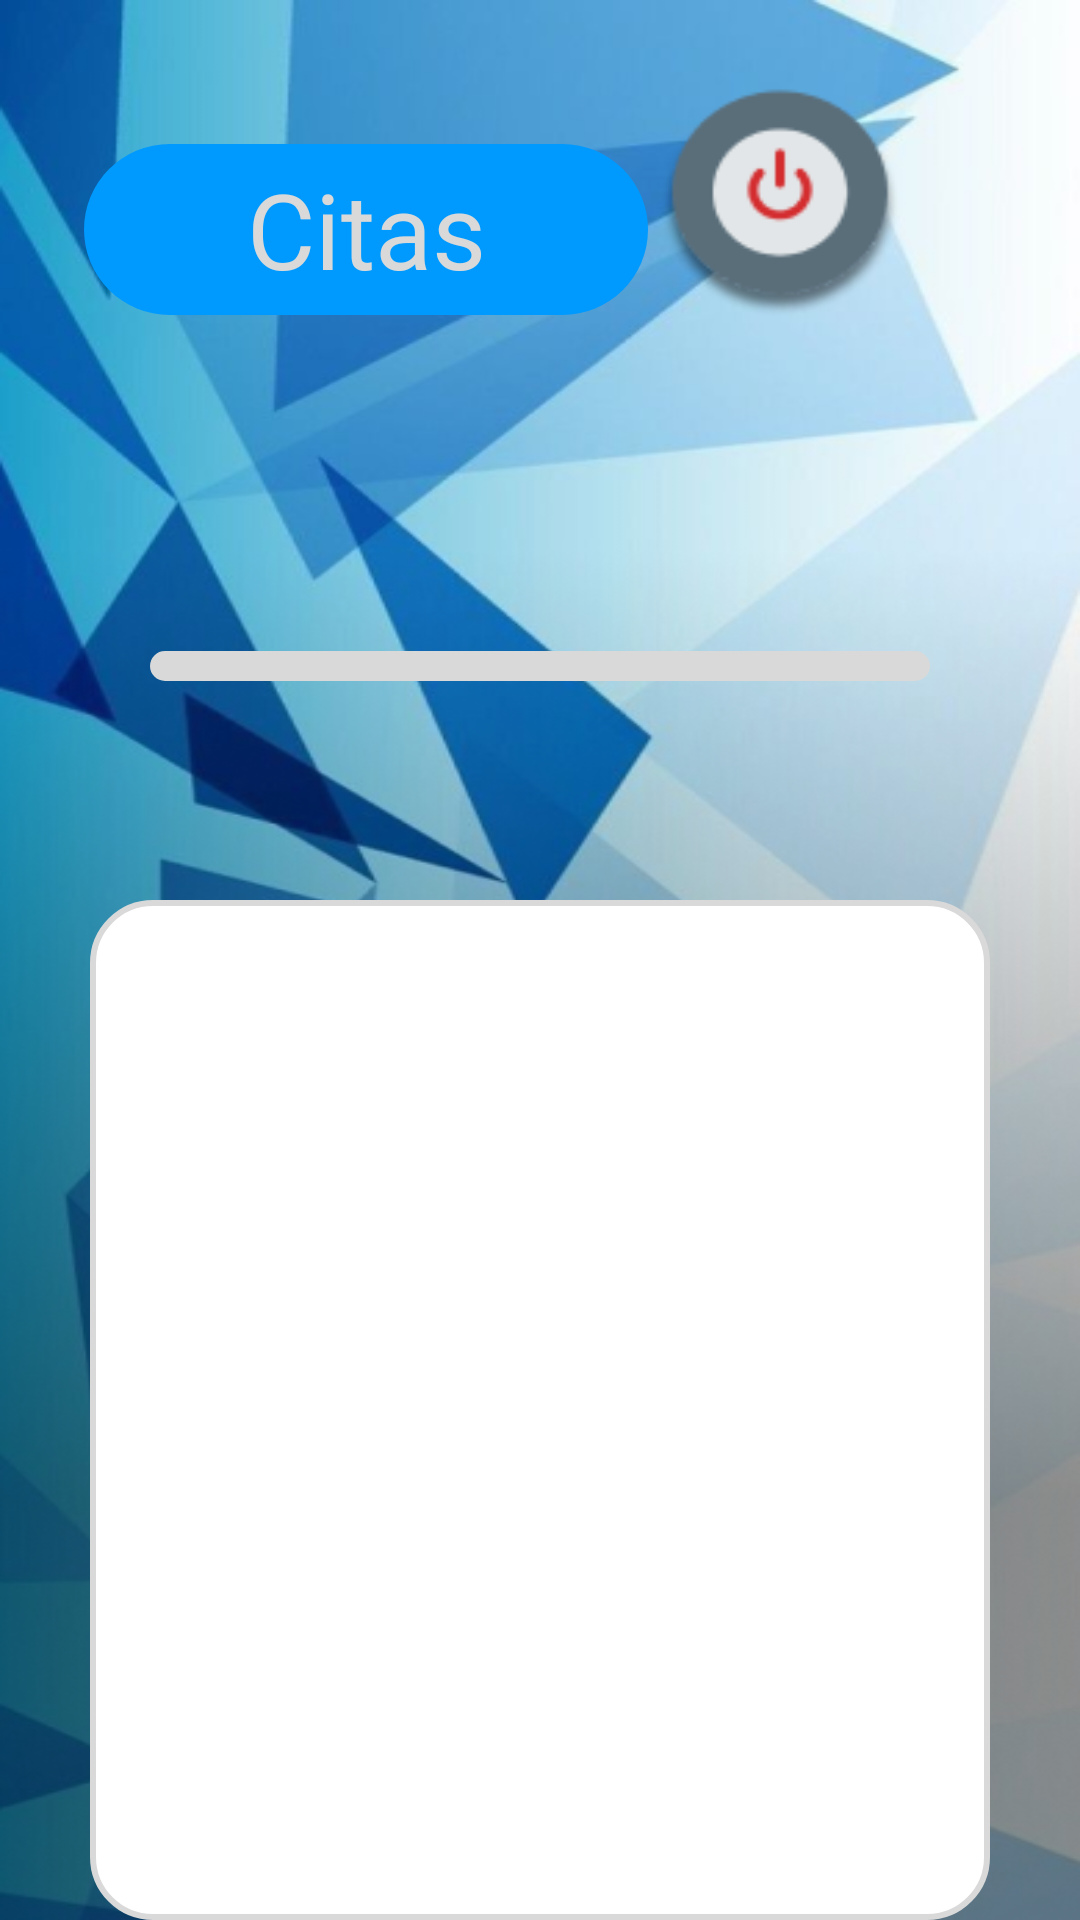

Reconstruct the res/layout file that produces this screen, plus the resources it refers to.
<!-- AndroidManifest.xml: application theme Base.Theme.HelloAndriodStudio -->
<!-- res/layout/fragment_citas.xml -->
<?xml version="1.0" encoding="utf-8"?>
<androidx.constraintlayout.widget.ConstraintLayout xmlns:android="http://schemas.android.com/apk/res/android"
    xmlns:app="http://schemas.android.com/apk/res-auto"
    xmlns:tools="http://schemas.android.com/tools"
    android:layout_width="match_parent"
    android:layout_height="match_parent"
    android:background="@drawable/bg_2"
    tools:context=".fragment.CitasFragment">


    <TextView
        android:id="@+id/textView3"
        android:layout_width="188dp"
        android:layout_height="57dp"
        android:layout_marginStart="28dp"
        android:layout_marginTop="48dp"
        android:layout_marginEnd="59dp"
        android:background="@drawable/shape_log_bt"
        android:fontFamily="@font/comfortaa_bold"
        android:gravity="center"
        android:text="@string/ic_cita"
        android:textColor="@color/dark_grey"
        android:textSize="35sp"
        app:layout_constraintEnd_toStartOf="@+id/off0"
        app:layout_constraintHorizontal_bias="0.0"
        app:layout_constraintStart_toStartOf="parent"
        app:layout_constraintTop_toTopOf="parent" />

    <androidx.appcompat.widget.AppCompatButton
        android:id="@+id/off0"
        android:layout_width="80dp"
        android:layout_height="80dp"
        android:layout_gravity="start|top"
        android:layout_marginTop="28dp"
        android:layout_marginEnd="60dp"
        android:layout_marginBottom="116dp"
        android:background="@drawable/off"
        app:layout_constraintBottom_toTopOf="@+id/spinner_cita"
        app:layout_constraintEnd_toEndOf="parent"
        app:layout_constraintTop_toTopOf="parent"
        app:layout_constraintVertical_bias="0.0" />

    <Spinner
        android:id="@+id/spinner_cita"
        android:layout_width="match_parent"
        android:layout_height="wrap_content"
        android:layout_marginStart="50dp"
        android:layout_marginTop="112dp"
        android:layout_marginEnd="50dp"
        android:background="@drawable/shape_barra"
        android:fontFamily="@font/comfortaa_bold"
        android:padding="5dp"
        android:textColor="@color/blue"
        app:layout_constraintEnd_toEndOf="parent"
        app:layout_constraintHorizontal_bias="1.0"
        app:layout_constraintStart_toStartOf="parent"
        app:layout_constraintTop_toBottomOf="@+id/textView3" />

    <FrameLayout
        android:id="@+id/frameLayout2"
        android:layout_width="match_parent"
        android:layout_height="match_parent"
        android:layout_marginStart="30sp"
        android:layout_marginTop="300dp"
        android:layout_marginEnd="30sp"
        android:background="@drawable/shape_tar"
        app:layout_constraintBottom_toBottomOf="parent"
        app:layout_constraintEnd_toEndOf="parent"
        app:layout_constraintEnd_toStartOf="parent"
        app:layout_constraintStart_toStartOf="parent"
        app:layout_constraintTop_toBottomOf="@+id/spinner_cita">

        <androidx.recyclerview.widget.RecyclerView
            android:id="@+id/RecicleCitas"
            android:layout_width="match_parent"
            android:layout_height="match_parent"
            android:layout_marginStart="15sp"
            android:layout_marginTop="15dp"
            android:layout_marginEnd="15sp"
            android:layout_marginBottom="65sp"
            android:padding="5sp" />
    </FrameLayout>


</androidx.constraintlayout.widget.ConstraintLayout>
<!-- resources referenced by this layout -->
<resources>
  <color name="blue">#009AFF</color>
  <color name="dark_grey">#D9D9D9</color>
  <!-- drawable bg_2: png bitmap (drawable, 310569 bytes) -->
  <!-- drawable off: png bitmap (drawable, 5019 bytes) -->
  <!-- drawable shape_barra (drawable) -->
  <?xml version="1.0" encoding="utf-8"?>
  <selector xmlns:android="http://schemas.android.com/apk/res/android">
      <item android:state_enabled="true" android:state_focused="true">
          <shape android:shape="rectangle">
              <solid android:color="@color/dark_grey" />
              <corners android:radius="100dp" />
              <stroke android:width="2dp" android:color="@color/dark_grey"/>
          </shape>
      </item>
  
      <item android:state_enabled="true">
          <shape android:shape="rectangle">
              <solid android:color="@color/dark_grey" />
              <corners android:radius="100dp" />
              <stroke android:width="2dp" android:color="@color/dark_grey"/>
          </shape>
      </item>
  </selector>
  <!-- drawable shape_log_bt (drawable) -->
  <?xml version="1.0" encoding="utf-8"?>
  <shape android:shape="rectangle"
      xmlns:android="http://schemas.android.com/apk/res/android">
      <corners android:radius="100dp" />
      <solid android:color="@color/blue"/>
  </shape>
  <!-- drawable shape_tar (drawable) -->
  <?xml version="1.0" encoding="utf-8"?>
  <selector xmlns:android="http://schemas.android.com/apk/res/android">
      <item android:state_enabled="true" android:state_focused="true">
          <shape android:shape="rectangle">
              <solid android:color="@color/white" />
              <corners android:radius="20dp" />
              <stroke android:width="2dp" android:color="@color/blue"/>
          </shape>
      </item>
  
      <item android:state_enabled="true">
          <shape android:shape="rectangle">
              <solid android:color="@android:color/white" />
              <corners android:radius="20dp" />
              <stroke android:width="2dp" android:color="@color/dark_grey"/>
          </shape>
      </item>
  
  </selector>
  <string name="ic_cita">Citas</string>
  <style name="Base.Theme.HelloAndriodStudio" parent="Theme.MaterialComponents.Light.NoActionBar">
          
          <item name="colorPrimary">@color/blue</item>
          <item name="colorSecondary">@color/blue</item>
  
      </style>
  <color name="white">#FFFFFFFF</color>
</resources>
